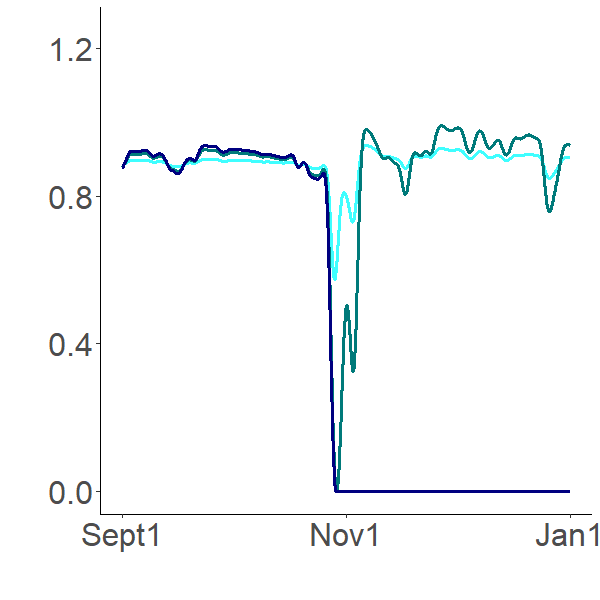

The table this chart was drawn from, first rows:
0.885851661, 0.883091299, 0.882123492
0.8858, 0.8831, 0.8822
0.8857, 0.8831, 0.8823
0.8857, 0.8832, 0.8825
0.8857, 0.8834, 0.8827
0.8858, 0.8836, 0.883
0.8858, 0.8838, 0.8833
0.8858, 0.884, 0.8837
0.8859, 0.8843, 0.884
0.886, 0.8846, 0.8844
0.8861, 0.8849, 0.8848
0.8862, 0.8852, 0.8853
0.8863, 0.8855, 0.8857
0.8864, 0.8858, 0.8861
0.8865, 0.8862, 0.8865
0.8866, 0.8865, 0.887
0.8867, 0.8868, 0.8874
0.8868, 0.8872, 0.8879
0.887, 0.8877, 0.8885
0.8872, 0.8882, 0.8892
0.8874, 0.8889, 0.89
0.8876, 0.8896, 0.891
0.8879, 0.8904, 0.892
0.8882, 0.8913, 0.8932
0.8886, 0.8923, 0.8945
0.889, 0.8934, 0.8959
0.8894, 0.8945, 0.8974
0.8898, 0.8958, 0.8989
0.8902, 0.8971, 0.9006
0.8907, 0.8984, 0.9023
0.8912, 0.8998, 0.9041
0.8917, 0.9012, 0.9059
0.8922, 0.9026, 0.9077
0.8927, 0.9041, 0.9096
0.8932, 0.9056, 0.9115
0.8938, 0.9071, 0.9134
0.8943, 0.9086, 0.9154
0.8949, 0.9101, 0.9173
0.8954, 0.9116, 0.9192
0.896, 0.9131, 0.921
0.8965, 0.9144, 0.9227
0.8969, 0.9156, 0.9242
0.8974, 0.9167, 0.9255
0.8977, 0.9176, 0.9265
0.8981, 0.9183, 0.9274
0.8983, 0.9189, 0.928
0.8985, 0.9192, 0.9285
0.8987, 0.9195, 0.9288
0.8988, 0.9196, 0.9289
0.8988, 0.9196, 0.9288
0.8988, 0.9195, 0.9287
0.8988, 0.9193, 0.9284
0.8987, 0.9191, 0.9281
0.8986, 0.9187, 0.9276
0.8985, 0.9183, 0.9271
0.8984, 0.9179, 0.9266
0.8982, 0.9174, 0.926
0.8981, 0.9169, 0.9254
0.8979, 0.9164, 0.9247
0.8977, 0.9159, 0.924
0.8975, 0.9153, 0.9233
... 2,868 more rows
